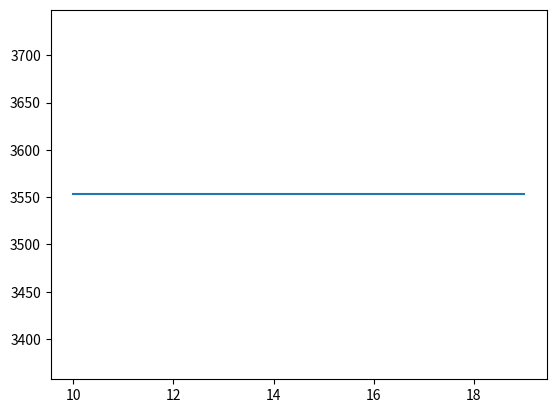

Recreate this plot in Python.
import numpy as np  
import matplotlib.pyplot as plt  
def graph(formula, x_range):  
    x = np.array(x_range)  
    y = eval(formula)
    plt.plot(x, y)  
    plt.show()




graph('10*(55./3)**2 + 5*(115./3)+x*0', range(10, 20))